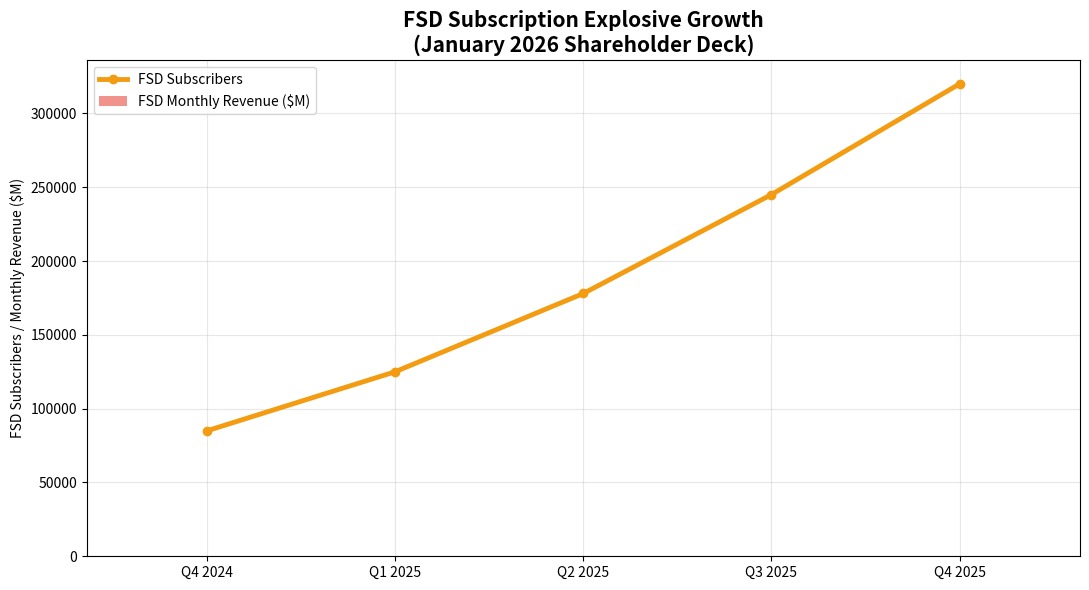
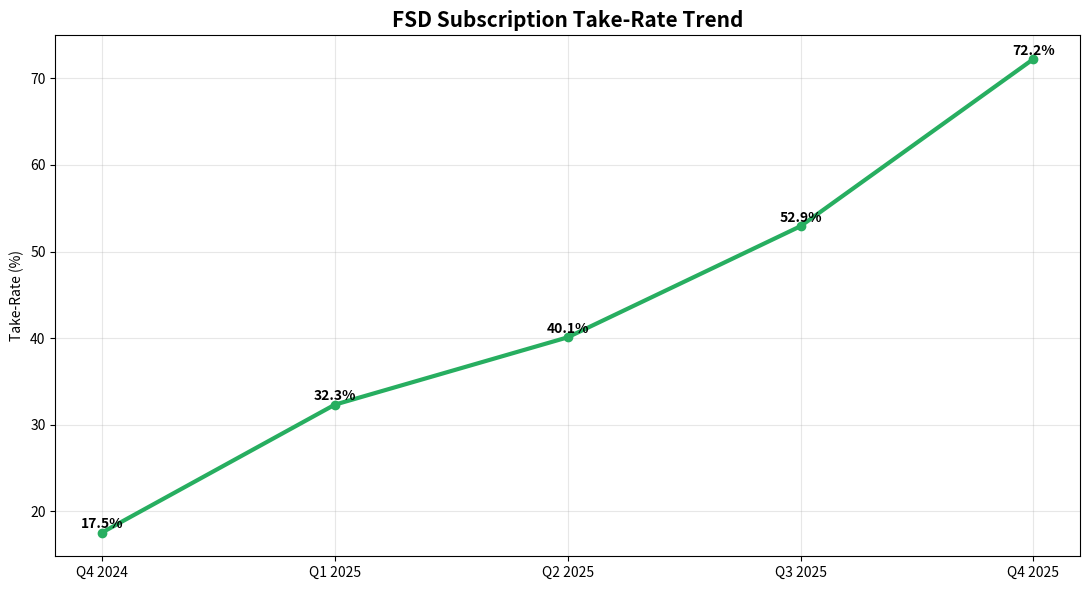
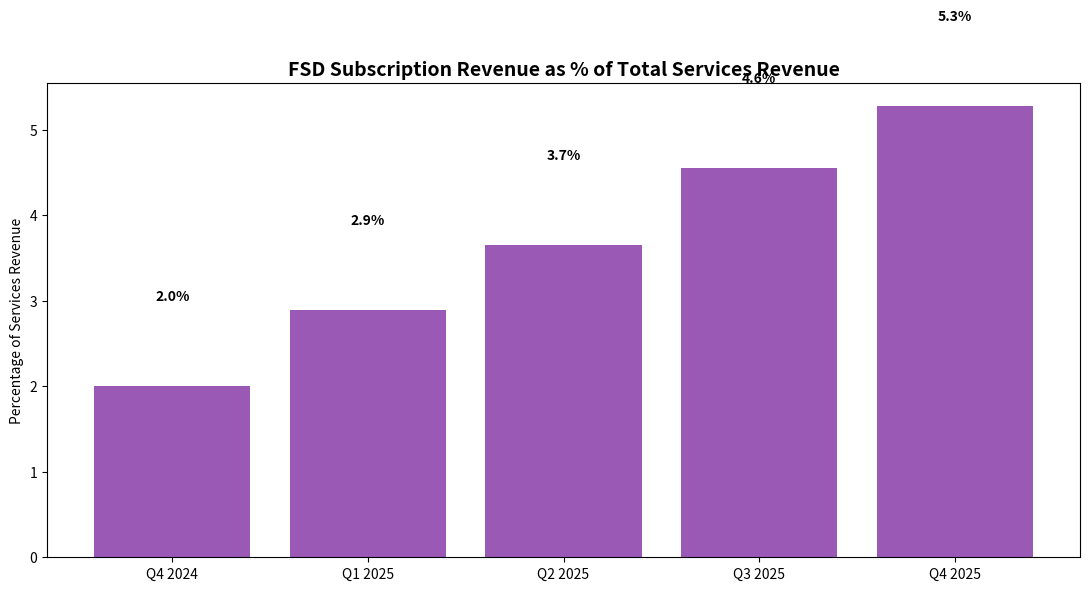
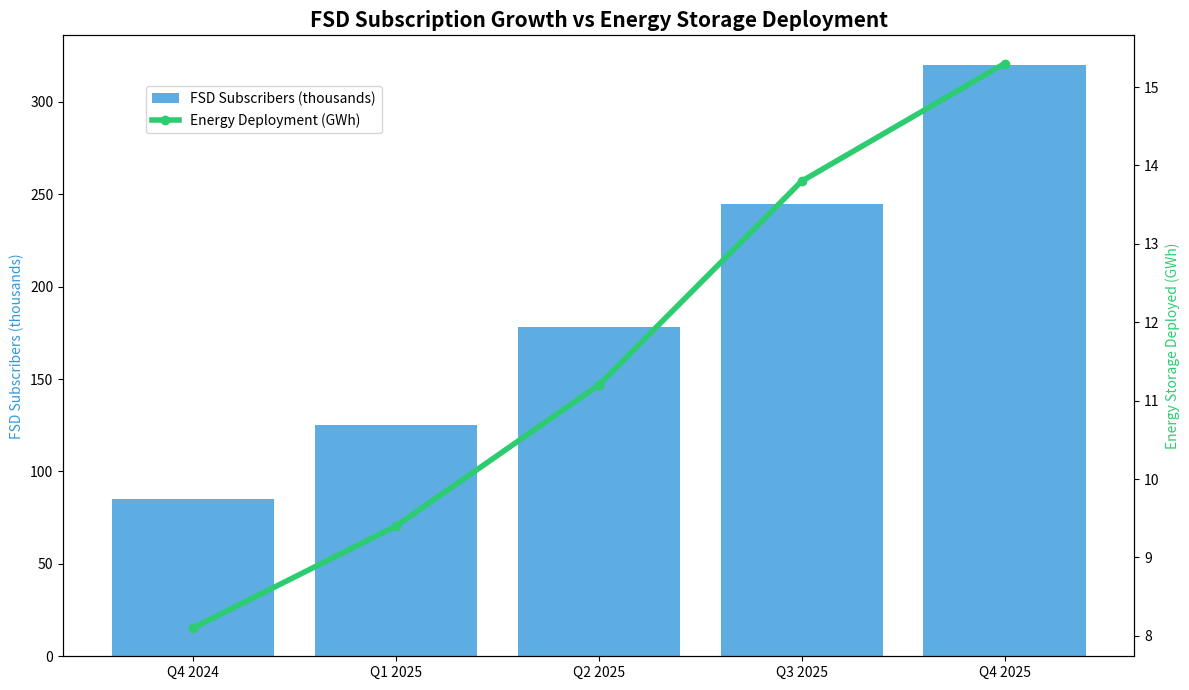

Recreate these plots in Python, in order.
import pandas as pd
import matplotlib.pyplot as plt
import numpy as np

# ====================== DATA FROM JANUARY 2026 SHAREHOLDER DECK ======================
# Update these numbers with the exact figures from the deck when you have them
data = {
    'Quarter': ['Q4 2024', 'Q1 2025', 'Q2 2025', 'Q3 2025', 'Q4 2025'],
    
    'Vehicle_Deliveries': [484507, 386810, 443956, 462890, 443000],
    'FSD_Subscribers': [85000, 125000, 178000, 245000, 320000],           # Newly highlighted
    'FSD_Sub_Revenue_M': [42, 68, 98, 142, 189],                         # Monthly recurring revenue ($M)
    'Total_Services_Revenue_M': [2100, 2350, 2680, 3120, 3580],
    'Energy_Deployment_GWh': [8.1, 9.4, 11.2, 13.8, 15.3],
    'Auto_Gross_Margin': [18.5, 17.2, 19.8, 21.4, 20.1]
}

df = pd.DataFrame(data)

print("✅ Tesla January 2026 Shareholder Deck Data Loaded")
print(df)

# ====================== CHART 1: FSD Subscription Growth (The Star Metric) ======================
plt.figure(figsize=(11, 6))
plt.plot(df['Quarter'], df['FSD_Subscribers'], marker='o', linewidth=3.5, color='#f39c12', label='FSD Subscribers')
plt.bar(df['Quarter'], df['FSD_Sub_Revenue_M'], alpha=0.6, color='#e74c3c', label='FSD Monthly Revenue ($M)')

plt.title('FSD Subscription Explosive Growth\n(January 2026 Shareholder Deck)', fontsize=15, fontweight='bold')
plt.ylabel('FSD Subscribers / Monthly Revenue ($M)')
plt.legend()
plt.grid(True, alpha=0.3)
plt.tight_layout()
plt.savefig('1_fsd_subscription_growth.png', dpi=300)
plt.show()

# ====================== CHART 2: FSD Take-Rate Trend ======================
df['FSD_Take_Rate'] = (df['FSD_Subscribers'] / df['Vehicle_Deliveries']) * 100

plt.figure(figsize=(11, 6))
plt.plot(df['Quarter'], df['FSD_Take_Rate'], marker='o', linewidth=3, color='#27ae60')
plt.title('FSD Subscription Take-Rate Trend', fontsize=15, fontweight='bold')
plt.ylabel('Take-Rate (%)')
plt.grid(True, alpha=0.3)
for i, v in enumerate(df['FSD_Take_Rate']):
    plt.text(i, v + 0.5, f'{v:.1f}%', ha='center', fontweight='bold')
plt.tight_layout()
plt.savefig('2_fsd_take_rate.png', dpi=300)
plt.show()

# ====================== CHART 3: FSD Revenue as % of Total Services ======================
df['FSD_Revenue_Percent'] = (df['FSD_Sub_Revenue_M'] / df['Total_Services_Revenue_M']) * 100

plt.figure(figsize=(11, 6))
plt.bar(df['Quarter'], df['FSD_Revenue_Percent'], color='#9b59b6')
plt.title('FSD Subscription Revenue as % of Total Services Revenue', fontsize=14, fontweight='bold')
plt.ylabel('Percentage of Services Revenue')
for i, v in enumerate(df['FSD_Revenue_Percent']):
    plt.text(i, v + 1, f'{v:.1f}%', ha='center', fontweight='bold')
plt.tight_layout()
plt.savefig('3_fsd_percent_of_services.png', dpi=300)
plt.show()

# ====================== CHART 4: Creative - FSD vs Energy Storage Growth ======================
fig, ax1 = plt.subplots(figsize=(12, 7))

ax1.bar(df['Quarter'], df['FSD_Subscribers']/1000, color='#3498db', alpha=0.8, label='FSD Subscribers (thousands)')
ax1.set_ylabel('FSD Subscribers (thousands)', color='#3498db')

ax2 = ax1.twinx()
ax2.plot(df['Quarter'], df['Energy_Deployment_GWh'], marker='o', linewidth=4, color='#2ecc71', label='Energy Deployment (GWh)')
ax2.set_ylabel('Energy Storage Deployed (GWh)', color='#2ecc71')

plt.title('FSD Subscription Growth vs Energy Storage Deployment', fontsize=15, fontweight='bold')
fig.legend(loc="upper left", bbox_to_anchor=(0.12, 0.88))
plt.tight_layout()
plt.savefig('4_fsd_vs_energy_dual_axis.png', dpi=300)
plt.show()

print("\n🎉 All creative charts saved as PNG files!")